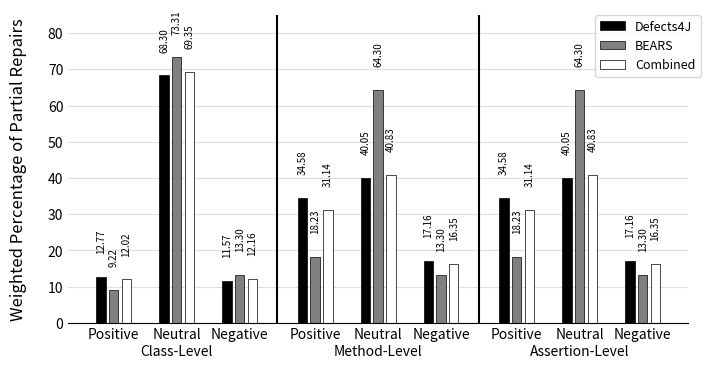

This chart was generated by the following Python code:
import matplotlib.pyplot as plt
import seaborn as sns

"""
This is the script we used to generate the plots of the coverage categories.
"""
fig = plt.figure(figsize=(8, 4))
plt.rcParams.update({"font.size": 10})
plt.ylabel("Weighted Percentage of Partial Repairs", labelpad=15, size=12)
plt.ylim(0, 85)
plt.grid(True, "major", "y", alpha=0.4)

ax = plt.gca()
ax.spines["right"].set_visible(False)
ax.spines["left"].set_visible(False)
ax.spines["top"].set_visible(False)
ax.set_axisbelow(True)

def add_to_plot(positive, neutral, negative, offset):
    x_positions_positive = [offset + x for x in [0, 1, 2]]
    x_positions_neutral = [offset + x for x in [5, 6, 7]]
    x_positions_negative = [offset + x for x in [10, 11, 12]]

    width = 0.75
    colors = ["black", "gray", "white"]

    p_positive = plt.bar(
        x_positions_positive,
        positive,
        width,
        edgecolor="black",
        linewidth=.5,
        color=colors,
    )
    p_neutral = plt.bar(
        x_positions_neutral,
        neutral,
        width,
        edgecolor="black",
        linewidth=.5,
        color=colors,
    )
    p_negative = plt.bar(
        x_positions_negative,
        negative,
        width,
        edgecolor="black",
        linewidth=.5,
        color=colors,
    )

    plt.legend(
        (p_positive[0], p_positive[1], p_positive[2]),
        ("Defects4J", "BEARS", "Combined"),
        loc=(0.85, 0.8),
        fontsize=9,
    )

    def label(plot, values):
        for p, val in zip(plot.patches, values):
            width, height = p.get_width(), p.get_height()
            x, y = p.get_xy()
            plt.annotate(f'{val:.2f}', xy=(x + (width / 2), height + 7), ha="center", rotation=90, size=7)

    # Add this loop to add the annotations
    label(p_positive, positive)
    label(p_neutral, neutral)
    label(p_negative, negative)

class_positive = (12.77, 9.22, 12.02)
class_neutral = (68.30, 73.31, 69.35)
class_negative = (11.57, 13.30, 12.16)

add_to_plot(class_positive, class_neutral, class_negative, 0)

method_positive = (34.58, 18.23, 31.14)
method_neutral = (40.05, 64.30, 40.83)
method_negative = (17.16, 13.30, 16.35)

add_to_plot(method_positive, method_neutral, method_negative, 16)

assertion_positive = (39.93, 18.69, 35.46)
assertion_neutral = (31.52, 59.60, 37.43)
assertion_negative = (19.80, 16.41, 19.09)

add_to_plot(method_positive, method_neutral, method_negative, 32)
labels = ["Positive", "Neutral\nClass-Level", "Negative", "Positive", "Neutral\nMethod-Level", "Negative", "Positive", "Neutral\nAssertion-Level", "Negative"]
plt.xticks(ticks=[1, 6, 11, 17, 22, 27, 33, 38, 43], labels=labels)
plt.tick_params(length=0)
plt.axvline(14, color='black')
plt.axvline(30, color='black')
fig.savefig(fname="weighted_percent.pdf", facecolor='w', edgecolor='k', format='pdf')
